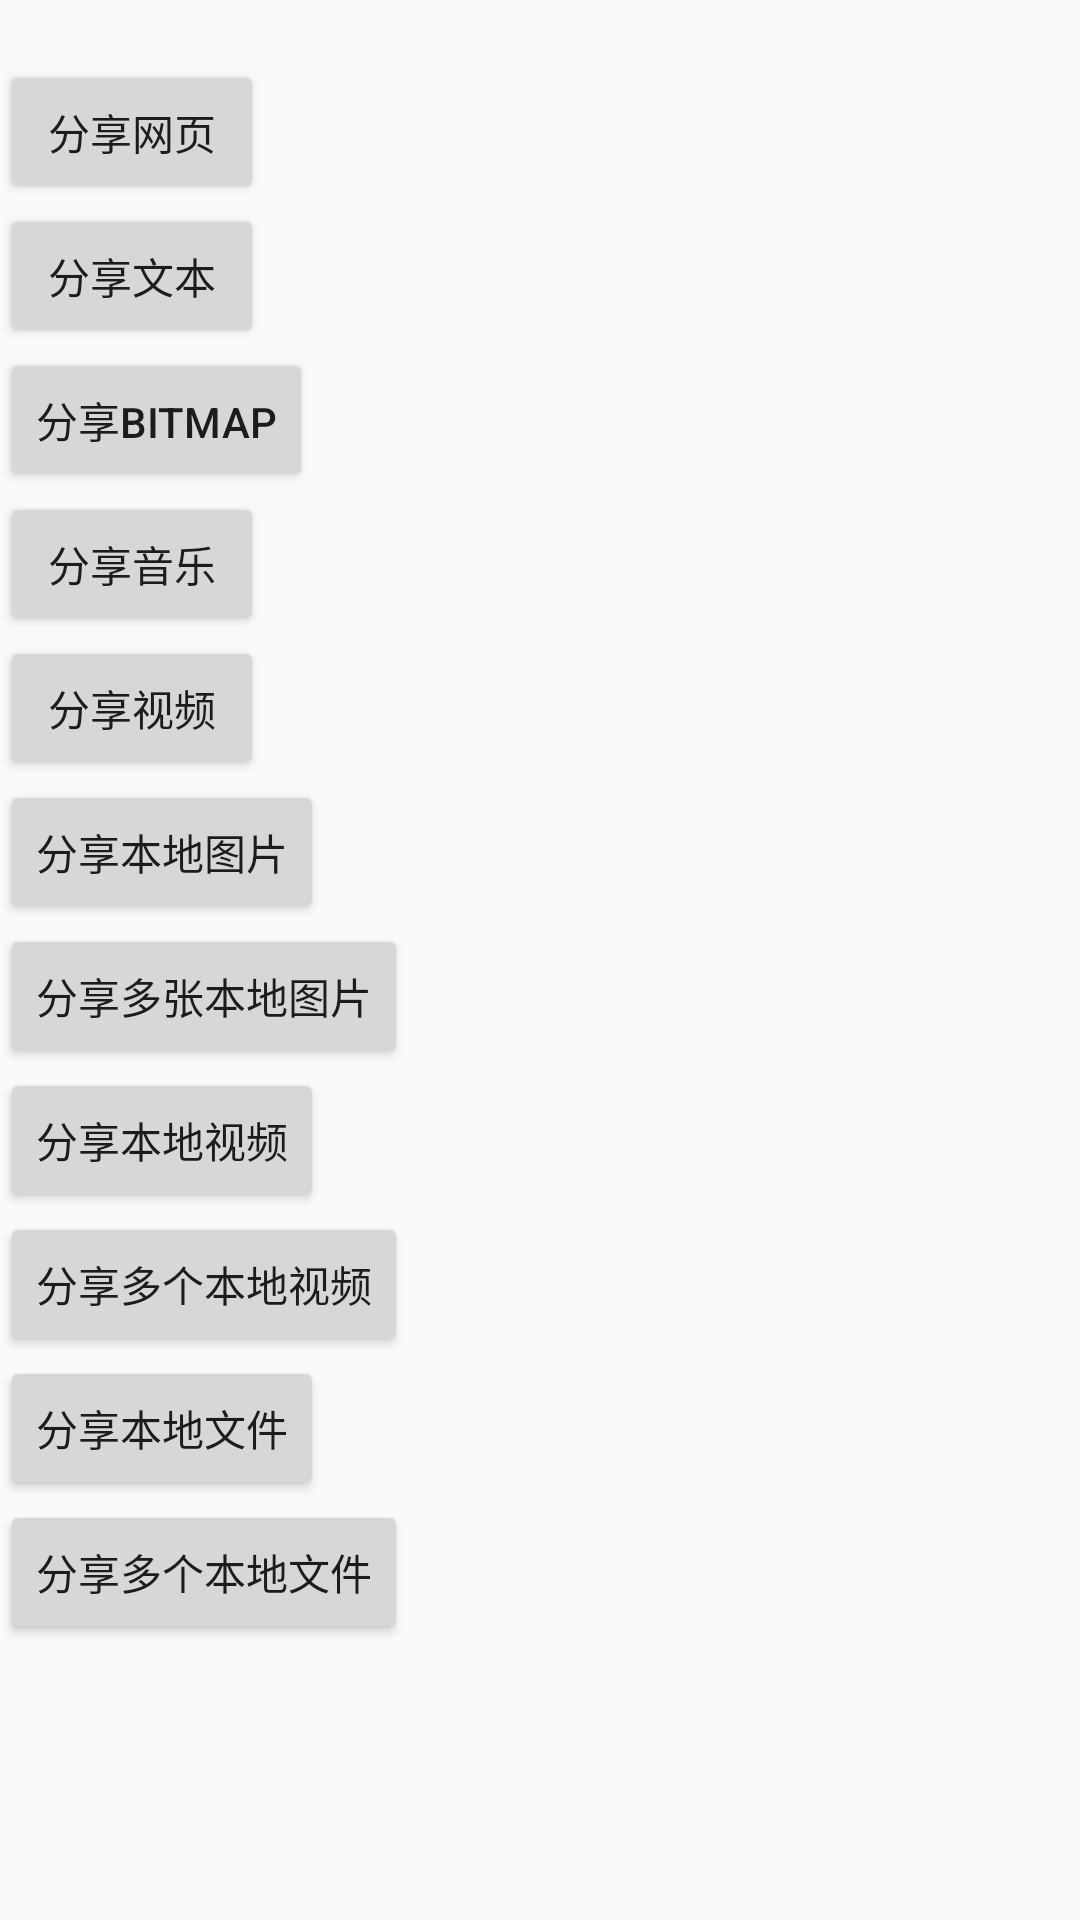

The Android layout XML behind this screen, and the referenced resources:
<!-- AndroidManifest.xml: application theme AppTheme -->
<!-- res/layout/activity_share.xml -->
<?xml version="1.0" encoding="utf-8"?>
<ScrollView xmlns:android="http://schemas.android.com/apk/res/android"
    xmlns:tools="http://schemas.android.com/tools"
    android:layout_width="match_parent"
    android:layout_height="match_parent"
    tools:context="com.tencent.tac.tacsocial.ShareActivity">

    <LinearLayout xmlns:android="http://schemas.android.com/apk/res/android"
        xmlns:tools="http://schemas.android.com/tools"
        android:layout_width="match_parent"
        android:layout_height="wrap_content"
        android:orientation="vertical"
        android:paddingTop="20dp"
        android:paddingBottom="20dp"
        tools:context="com.tencent.qcloud.tester.ShareActivity">

        <Button
            android:layout_width="wrap_content"
            android:layout_height="wrap_content"
            android:onClick="shareWebPage"
            android:text="分享网页" />

        <Button
            android:layout_width="wrap_content"
            android:layout_height="wrap_content"
            android:onClick="shareText"
            android:text="分享文本" />

        <Button
            android:layout_width="wrap_content"
            android:layout_height="wrap_content"
            android:onClick="shareBitmap"
            android:text="分享Bitmap" />

        <Button
            android:layout_width="wrap_content"
            android:layout_height="wrap_content"
            android:onClick="shareMusic"
            android:text="分享音乐" />

        <Button
            android:layout_width="wrap_content"
            android:layout_height="wrap_content"
            android:onClick="shareVideo"
            android:text="分享视频" />

        <Button
            android:layout_width="wrap_content"
            android:layout_height="wrap_content"
            android:onClick="sharePhotoFile"
            android:text="分享本地图片" />

        <Button
            android:layout_width="wrap_content"
            android:layout_height="wrap_content"
            android:onClick="shareMultiPhotoFiles"
            android:text="分享多张本地图片" />

        <Button
            android:layout_width="wrap_content"
            android:layout_height="wrap_content"
            android:onClick="shareVideoFile"
            android:text="分享本地视频" />

        <Button
            android:layout_width="wrap_content"
            android:layout_height="wrap_content"
            android:onClick="shareMultiVideoFiles"
            android:text="分享多个本地视频" />

        <Button
            android:layout_width="wrap_content"
            android:layout_height="wrap_content"
            android:onClick="shareFile"
            android:text="分享本地文件" />

        <Button
            android:layout_width="wrap_content"
            android:layout_height="wrap_content"
            android:onClick="shareMultiFiles"
            android:text="分享多个本地文件" />

    </LinearLayout>
</ScrollView>
<!-- resources referenced by this layout -->
<resources>
  <style name="AppTheme" parent="@style/Theme.AppCompat.Light.DarkActionBar">
      </style>
</resources>
